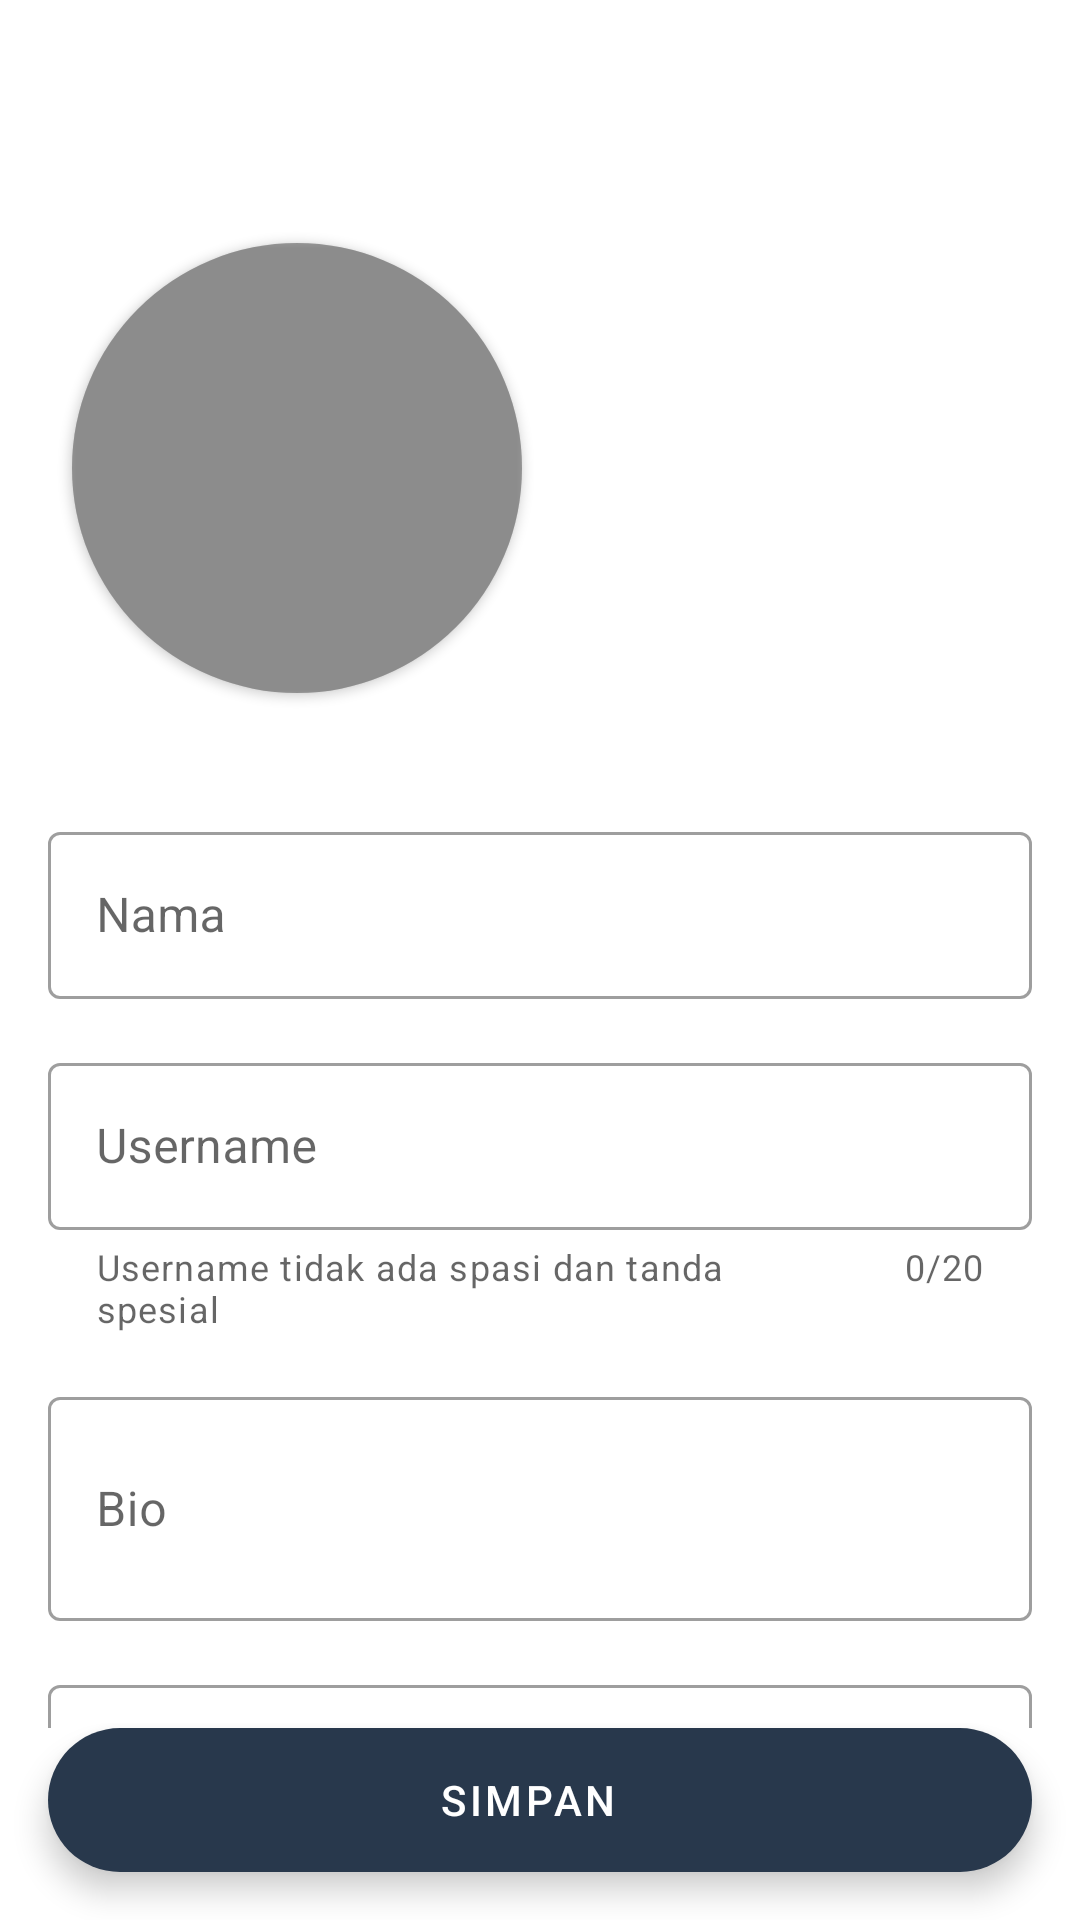

Reconstruct the res/layout file that produces this screen, plus the resources it refers to.
<!-- AndroidManifest.xml: application theme Theme.Teachly -->
<!-- res/layout/activity_edit_profile.xml -->
<?xml version="1.0" encoding="utf-8"?>
<androidx.constraintlayout.widget.ConstraintLayout xmlns:android="http://schemas.android.com/apk/res/android"
    xmlns:app="http://schemas.android.com/apk/res-auto"
    xmlns:tools="http://schemas.android.com/tools"
    android:layout_width="match_parent"
    android:layout_height="match_parent"
    tools:context=".ui.editprofile.EditProfileActivity">

    <com.google.android.material.appbar.AppBarLayout
        android:id="@+id/appBarLayout2"
        android:layout_width="match_parent"
        android:layout_height="wrap_content"
        android:background="@color/white"
        app:elevation="0dp"
        app:layout_constraintEnd_toEndOf="parent"
        app:layout_constraintStart_toStartOf="parent"
        app:layout_constraintTop_toTopOf="parent">

        <androidx.appcompat.widget.Toolbar
            android:id="@+id/toolbar"
            android:layout_width="match_parent"
            android:layout_height="?attr/actionBarSize" />

    </com.google.android.material.appbar.AppBarLayout>

    <androidx.core.widget.NestedScrollView
        android:layout_width="0dp"
        android:layout_height="0dp"
        app:layout_constraintBottom_toTopOf="@+id/btnSave"
        app:layout_constraintEnd_toEndOf="parent"
        app:layout_constraintStart_toStartOf="parent"
        app:layout_constraintTop_toBottomOf="@+id/appBarLayout2">

        <androidx.constraintlayout.widget.ConstraintLayout
            android:layout_width="match_parent"
            android:layout_height="match_parent">

            <androidx.cardview.widget.CardView
                android:id="@+id/cardView"
                android:layout_width="wrap_content"
                android:layout_height="wrap_content"
                app:cardCornerRadius="75dp"
                app:cardUseCompatPadding="true"
                app:layout_constraintStart_toStartOf="parent"
                app:layout_constraintTop_toTopOf="parent">

                <RelativeLayout
                    android:layout_width="match_parent"
                    android:layout_height="match_parent">

                    <View
                        android:layout_width="150dp"
                        android:layout_height="150dp"
                        android:background="#66000000"
                        android:elevation="1dp" />

                    <ImageView
                        android:id="@+id/ivAva"
                        android:layout_width="150dp"
                        android:layout_height="150dp"
                        tools:src="@tools:sample/avatars" />
                </RelativeLayout>
            </androidx.cardview.widget.CardView>

            <ImageView
                android:id="@+id/ivPickPhoto"
                android:layout_width="0dp"
                android:layout_height="0dp"
                android:elevation="2dp"
                android:padding="75dp"
                android:src="@drawable/ic_camera"
                app:layout_constraintBottom_toBottomOf="@+id/cardView"
                app:layout_constraintEnd_toEndOf="@+id/cardView"
                app:layout_constraintStart_toStartOf="@+id/cardView"
                app:layout_constraintTop_toTopOf="@+id/cardView"
                app:tint="@color/white" />

            <com.google.android.material.textfield.TextInputLayout
                android:id="@+id/tilFullName"
                style="@style/Widget.MaterialComponents.TextInputLayout.OutlinedBox"
                android:layout_width="match_parent"
                android:layout_height="wrap_content"
                android:layout_marginStart="16dp"
                android:layout_marginTop="16dp"
                android:layout_marginEnd="16dp"
                app:layout_constraintEnd_toEndOf="parent"
                app:layout_constraintStart_toStartOf="parent"
                app:layout_constraintTop_toBottomOf="@+id/cardView">

                <com.google.android.material.textfield.TextInputEditText
                    android:id="@+id/edtFullName"
                    android:layout_width="match_parent"
                    android:layout_height="wrap_content"
                    android:hint="Nama"
                    android:inputType="text" />
            </com.google.android.material.textfield.TextInputLayout>

            <com.google.android.material.textfield.TextInputLayout
                android:id="@+id/tilUsername"
                style="@style/Widget.MaterialComponents.TextInputLayout.OutlinedBox"
                android:layout_width="match_parent"
                android:layout_height="wrap_content"
                android:layout_marginStart="16dp"
                android:layout_marginTop="16dp"
                android:layout_marginEnd="16dp"
                app:counterEnabled="true"
                app:counterMaxLength="20"
                app:helperText="Username tidak ada spasi dan tanda spesial"
                app:layout_constraintEnd_toEndOf="parent"
                app:layout_constraintStart_toStartOf="parent"
                app:layout_constraintTop_toBottomOf="@+id/tilFullName">

                <com.google.android.material.textfield.TextInputEditText
                    android:id="@+id/edtUsername"
                    android:layout_width="match_parent"
                    android:layout_height="wrap_content"
                    android:hint="Username"
                    android:inputType="text"
                    android:maxLength="20" />
            </com.google.android.material.textfield.TextInputLayout>

            <com.google.android.material.textfield.TextInputLayout
                android:id="@+id/tilBio"
                style="@style/Widget.MaterialComponents.TextInputLayout.OutlinedBox"
                android:layout_width="match_parent"
                android:layout_height="wrap_content"
                android:layout_marginStart="16dp"
                android:layout_marginTop="16dp"
                android:layout_marginEnd="16dp"
                app:layout_constraintEnd_toEndOf="parent"
                app:layout_constraintStart_toStartOf="parent"
                app:layout_constraintTop_toBottomOf="@+id/tilUsername">

                <com.google.android.material.textfield.TextInputEditText
                    android:id="@+id/edtBio"
                    android:layout_width="match_parent"
                    android:layout_height="wrap_content"
                    android:hint="Bio"
                    android:inputType="textMultiLine"
                    android:lines="2" />
            </com.google.android.material.textfield.TextInputLayout>

            <com.google.android.material.textfield.TextInputLayout
                android:id="@+id/tilDate"
                style="@style/Widget.MaterialComponents.TextInputLayout.OutlinedBox.ExposedDropdownMenu"
                android:layout_width="match_parent"
                android:layout_height="wrap_content"
                android:layout_marginStart="16dp"
                android:layout_marginTop="16dp"
                android:layout_marginEnd="16dp"
                app:endIconTint="@android:color/transparent"
                app:layout_constraintEnd_toEndOf="parent"
                app:layout_constraintStart_toStartOf="parent"
                app:layout_constraintTop_toBottomOf="@+id/tilBio">

                <AutoCompleteTextView
                    android:id="@+id/edtDate"
                    android:layout_width="match_parent"
                    android:layout_height="wrap_content"
                    android:hint="Tanggal lahir"
                    android:inputType="none" />
            </com.google.android.material.textfield.TextInputLayout>
        </androidx.constraintlayout.widget.ConstraintLayout>

    </androidx.core.widget.NestedScrollView>


    <com.google.android.material.floatingactionbutton.ExtendedFloatingActionButton
        android:id="@+id/btnSave"
        android:layout_width="match_parent"
        android:layout_height="wrap_content"
        android:layout_marginStart="16dp"
        android:layout_marginEnd="16dp"
        android:layout_marginBottom="16dp"
        android:text="Simpan"
        android:textAlignment="center"
        android:textColor="@color/white"
        app:backgroundTint="@color/primary"
        app:layout_constraintBottom_toBottomOf="parent"
        app:layout_constraintEnd_toEndOf="parent"
        app:layout_constraintStart_toStartOf="parent" />

</androidx.constraintlayout.widget.ConstraintLayout>
<!-- resources referenced by this layout -->
<resources>
  <color name="primary">#28384c</color>
  <color name="white">#FFFFFFFF</color>
  <style name="Theme.Teachly" parent="Theme.MaterialComponents.Light.NoActionBar">
          
          <item name="colorPrimary">@color/primary</item>
          <item name="colorPrimaryVariant">@color/primary_dark</item>
          <item name="colorOnPrimary">@color/white</item>
          
          <item name="colorSecondary">@color/secondary</item>
          <item name="colorSecondaryVariant">@color/secondary_dark</item>
          <item name="colorOnSecondary">@color/black</item>
          
          <item name="android:statusBarColor" tools:targetApi="l">?attr/colorPrimaryVariant</item>
          
      </style>
  <color name="primary_dark">#001224</color>
  <color name="secondary">#ff5630</color>
  <color name="secondary_dark">#c41a00</color>
  <color name="black">#FF000000</color>
</resources>
